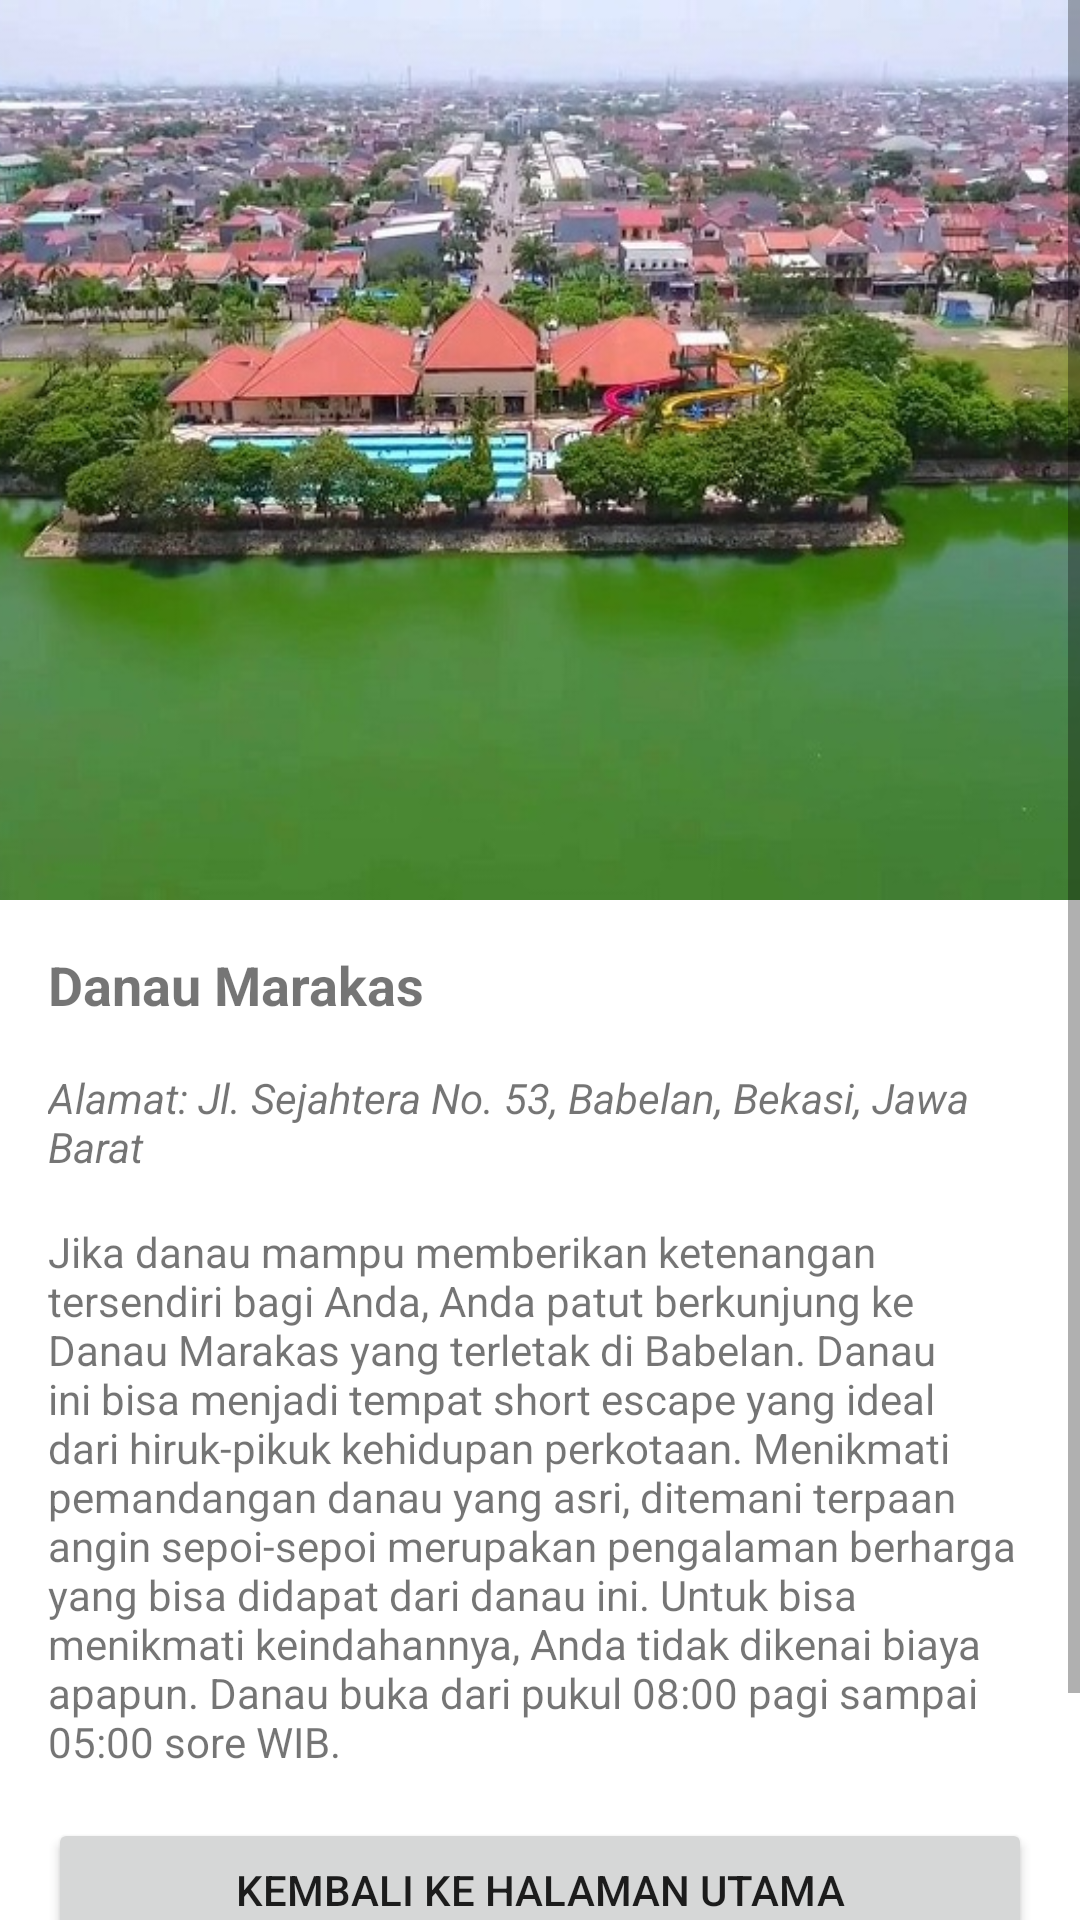

Layout XML and referenced resources for this Android screen:
<!-- AndroidManifest.xml: application theme Theme.BekasiTourGuideApp -->
<!-- res/layout/activity_wisata_tiga.xml -->
<?xml version="1.0" encoding="utf-8"?>
<ScrollView xmlns:android="http://schemas.android.com/apk/res/android"
    xmlns:app="http://schemas.android.com/apk/res-auto"
    xmlns:tools="http://schemas.android.com/tools"
    android:layout_width="match_parent"
    android:layout_height="match_parent"
    tools:context=".WisataTigaActivity">
    <LinearLayout
        android:layout_width="match_parent"
        android:layout_height="wrap_content"
        android:orientation="vertical">
        <ImageView
            android:layout_width="match_parent"
            android:layout_height="300dp"
            android:scaleType="centerCrop"
            android:src="@drawable/danau_marakas"/>

        <TextView
            android:layout_width="match_parent"
            android:layout_height="wrap_content"
            android:text="@string/danau_marakas"
            android:textSize="18sp"
            android:textStyle="bold"
            android:layout_marginTop="16dp"
            android:layout_marginStart="16dp"
            android:layout_marginEnd="16dp"/>
        <TextView
            android:layout_width="match_parent"
            android:layout_height="wrap_content"
            android:text="@string/danau_marakas_alamat"
            android:layout_marginTop="16dp"
            android:textStyle="italic"
            android:layout_marginStart="16dp"
            android:layout_marginEnd="16dp"/>
        <TextView
            android:layout_width="match_parent"
            android:layout_height="wrap_content"
            android:text="@string/danau_marakas_desc"
            android:layout_marginTop="16dp"
            android:layout_marginStart="16dp"
            android:layout_marginEnd="16dp"/>
        <Button
            android:id="@+id/button_kehalaman_utama"
            android:layout_width="match_parent"
            android:layout_height="wrap_content"
            android:layout_marginTop="16dp"
            android:layout_marginStart="16dp"
            android:layout_marginEnd="16dp"
            android:text="@string/kembali_ke_halaman_utama"/>
        <Button
            android:id="@+id/button_menuju_lokasi"
            android:layout_width="match_parent"
            android:layout_height="wrap_content"
            android:layout_marginTop="8dp"
            android:layout_marginStart="16dp"
            android:layout_marginEnd="16dp"
            android:layout_marginBottom="16dp"
            android:text="@string/menuju_lokasi"/>
    </LinearLayout>
</ScrollView>
<!-- resources referenced by this layout -->
<resources>
  <!-- drawable danau_marakas: jpg bitmap (drawable, 128358 bytes) -->
  <string name="danau_marakas">Danau Marakas</string>
  <string name="danau_marakas_alamat">Alamat: Jl. Sejahtera No. 53, Babelan, Bekasi, Jawa Barat</string>
  <string name="danau_marakas_desc">Jika danau mampu memberikan ketenangan tersendiri bagi Anda, Anda patut berkunjung ke Danau Marakas yang terletak di Babelan. Danau ini bisa menjadi tempat short escape yang ideal dari hiruk-pikuk kehidupan perkotaan.  Menikmati pemandangan danau yang asri, ditemani terpaan angin sepoi-sepoi merupakan pengalaman berharga yang bisa didapat dari danau ini. Untuk bisa menikmati keindahannya, Anda tidak dikenai biaya apapun. Danau buka dari pukul 08:00 pagi sampai 05:00 sore WIB.</string>
  <string name="kembali_ke_halaman_utama">Kembali ke Halaman Utama</string>
  <string name="menuju_lokasi">Menuju Lokasi</string>
  <style name="Theme.BekasiTourGuideApp" parent="Theme.MaterialComponents.DayNight.DarkActionBar">
          
          <item name="colorPrimary">@color/orange</item>
          <item name="colorPrimaryVariant">@color/yellow</item>
          <item name="colorOnPrimary">@color/white</item>
          
          <item name="colorSecondary">@color/teal_200</item>
          <item name="colorSecondaryVariant">@color/teal_700</item>
          <item name="colorOnSecondary">@color/black</item>
          
          <item name="android:statusBarColor" tools:targetApi="l">?attr/colorPrimaryVariant</item>
          
      </style>
  <color name="orange">#FF9800</color>
  <color name="yellow">#FFC107</color>
  <color name="white">#FFFFFFFF</color>
  <color name="teal_200">#FF03DAC5</color>
  <color name="teal_700">#FF018786</color>
  <color name="black">#FF000000</color>
</resources>
